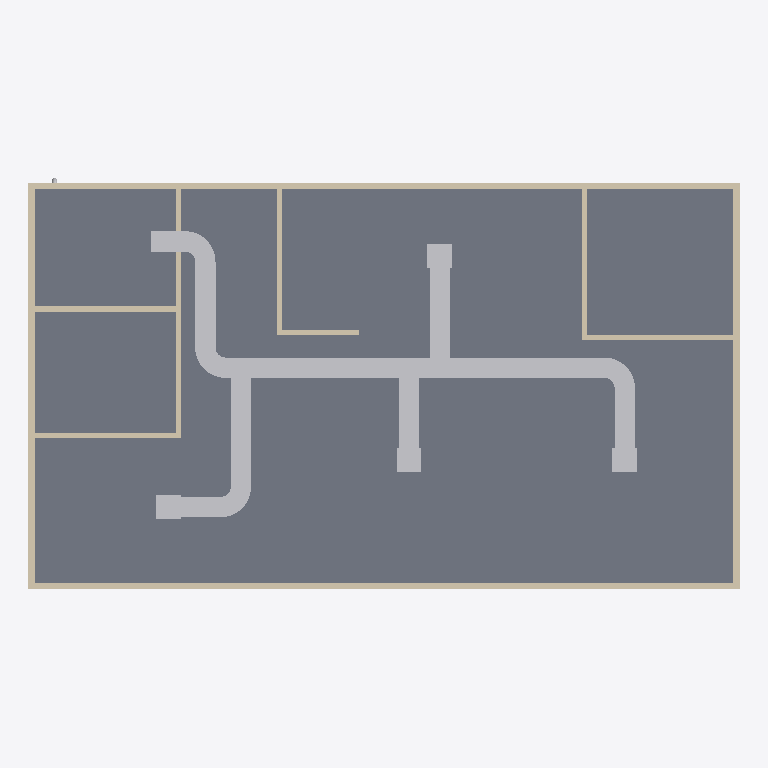
Plan cut of the same IFC building model at storey 'PIPING' (level 3.00 m, cut at 4.40 m), seen from above with north up, elements coloured by IFC class: 19 other elements (light grey), 12 walls (beige), 1 slab (grey). Cut surfaces are drawn darker.
Extent 14.0 m × 8.1 m × 4.3 m (x, y, z). Storeys (4): GF at 0.00 m; DUCTING at 0.00 m; ROOF at 0.00 m; PIPING at 3.00 m. Elements (46): 12 IfcWall, 8 IfcDuctSegment, 7 IfcDuctFitting, 5 IfcDoor, 4 IfcAirTerminalBox, 4 IfcWindow, 2 IfcPipeSegment, 2 IfcSlab, 1 IfcDistributionElement, 1 IfcPipeFitting.

HEADER;
FILE_DESCRIPTION(('ViewDefinition[DesignTransferView]'),'2;1');
FILE_NAME('mini-capstone.ifc','2026-10-28T15:47:10+08:00',(''),(''),'IfcOpenShell 0.8.5-post1','Bonsai 0.8.5-post1','Nobody');
FILE_SCHEMA(('IFC4'));
ENDSEC;
DATA;
#1=IFCPROJECT('0bh3FsYU52kfxgD$DkJTf9',$,'My Project',$,$,$,$,(#10,#22),#5);
#27=IFCSITE('07BXO7ffX8xAcpFmvPKuh6',$,'My Site',$,$,#50,$,$,$,$,$,$,$,$);
#33=IFCBUILDING('11oA_tWUT86OXtliHIMpD4',$,'My Building',$,$,#56,$,$,$,$,$,$);
#39=IFCBUILDINGSTOREY('0$OnyyXHz4sxsD21$wAwbt',$,'GF',$,$,#62,$,$,$,$);
#94=IFCBUILDINGSTOREY('052sBuXff7TQXPfDmejmap',$,'DUCTING',$,$,#1256,$,$,$,$);
#121=IFCBUILDINGSTOREY('1qD_LWjcf4YvATJ2W7FvwM',$,'PIPING',$,$,#9520,$,$,$,$);
#138=IFCBUILDINGSTOREY('2WLAgK29T7mxV8vFNRUYG3',$,'ROOF',$,$,#1266,$,$,$,$);
#6120=IFCSLAB('3sQbBr0j17VxT96OYRMNoy',$,'Slab',$,$,#9763,#6136,$,$);
#8209=IFCDUCTSEGMENT('0Kz4JUJT58XwahVBXRFTHj',$,'DuctSegment',$,$,#9838,#8245,$,$);
#1002=IFCWALL('1TykD2kEn4XA5l9NcS0UV8',$,'Wall',$,$,#1147,#1008,$,$);
#1052=IFCWALL('37B5MwUWn8OewUDDnB40KJ',$,'Wall',$,$,#9629,#1058,$,$);
#976=IFCWALL('3hPPVfkvX2lA7_D0puc2lD',$,'Wall',$,$,#988,#983,$,$);
#1027=IFCWALL('3HTmWFGbL2Bf37RIuqVmZ8',$,'Wall',$,$,#6314,#1033,$,$);
#8727=IFCDUCTSEGMENT('1_BYXZcqPEmQnGwJIdfRcn',$,'DuctSegment',$,$,#9858,#8761,$,$);
#8591=IFCDUCTSEGMENT('2Grkn1hnfAJfL82DErngbH',$,'DuctSegment',$,$,#9848,#8629,$,$);
#7946=IFCDUCTSEGMENT('2PJqMSyVvF_8uGzh3ORuN8',$,'DuctSegment',$,$,#9833,#7980,$,$);
#8660=IFCDUCTSEGMENT('2rhIakDcvDJuRdd20$YDSz',$,'DuctSegment',$,$,#9853,#8696,$,$);
#8414=IFCDUCTSEGMENT('0NjkGQ7H9C5xiJXY5$cRht',$,'DuctSegment',$,$,#9843,#8452,$,$);
#8363=IFCDUCTFITTING('2NWg4h7XL4FAtcBTuIzN5e',$,'DuctFitting',$,$,#9798,#8371,$,$);
#8157=IFCDUCTFITTING('0o28SBMID6jRrO0CyZ0ane',$,'DuctFitting',$,$,#9793,#8166,$,$);
#1306=IFCWALL('2PKo02FX19bBR6Jhb8cGc4',$,'Wall',$,$,#7564,#1312,$,$);
#8555=IFCDUCTFITTING('1kfQw$MrX5pQPkEIhRISQ4',$,'DuctFitting',$,$,#9803,#8563,$,$);
#8928=IFCDUCTFITTING('3bHVTSkyv34OAxO_PiLQnY',$,'DuctFitting',$,$,#9808,#8936,$,$);
#1722=IFCWALL('2uzr_7ewD8WPtQADAMrkcF',$,'Wall',$,$,#1949,#1728,$,$);
#1760=IFCWALL('2HtbVpFnbD$Rt205sMkzhu',$,'Wall',$,$,#9727,#1766,$,$);
#1977=IFCWALL('3YVZyXKfP5mQzId0fUF00b',$,'Wall',$,$,#1988,#1983,$,$);
#1570=IFCWALL('3eIg8R_Lb3jhz0HeJz9f2M',$,'Wall',$,$,#9593,#1576,$,$);
#8772=IFCDUCTSEGMENT('07$umSjAnFOf08IzgkMksV',$,'DuctSegment',$,$,#9863,#8808,$,$);
#1545=IFCWALL('3_wfhVrG12cPjADLfEyObU',$,'Wall',$,$,#7616,#1551,$,$);
#7414=IFCDUCTSEGMENT('0NgFgP8Vf3ZxNXzubC8DFp',$,'DuctSegment',$,$,#9828,#7427,$,$);
#7740=IFCAIRTERMINALBOX('1vkIC5g0DAWPSn7lTUt1_G',$,'AirTerminal',$,$,#9768,#7741,$,.CONSTANTFLOW.);
#7800=IFCAIRTERMINALBOX('1E1BVXD6r8UhXlP4FaCRwb',$,'AirTerminal',$,$,#9778,#7806,$,.CONSTANTFLOW.);
#8969=IFCAIRTERMINALBOX('3stZ0GtT9B4ec38RJh47iQ',$,'AirTerminal',$,$,#9773,#8975,$,.CONSTANTFLOW.);
#7853=IFCAIRTERMINALBOX('03fEZMLDv83ea0K33NdyCT',$,'AirTerminal',$,$,#9783,#7859,$,.CONSTANTFLOW.);
#1267=IFCWALL('16rIhNgXb2nuIZJkmJM73D',$,'Wall',$,$,#7583,#1274,$,$);
#2042=IFCWALL('1csU0Dz4H70xiu0968A3kp',$,'Wall',$,$,#2053,#2048,$,$);
#9026=IFCDUCTFITTING('39fX5m8rHCbwrQFxSBt$At',$,'DuctFitting',$,$,#9813,#9038,$,$);
#9088=IFCDUCTFITTING('1KXVDWWxv5iAbPKYTXZvRt',$,'DuctFitting',$,$,#9818,#9099,$,$);
#9149=IFCDUCTFITTING('0sn$vqsELFRfUDRuzehMB9',$,'DuctFitting',$,$,#9823,#9160,$,$);
ENDSEC;
